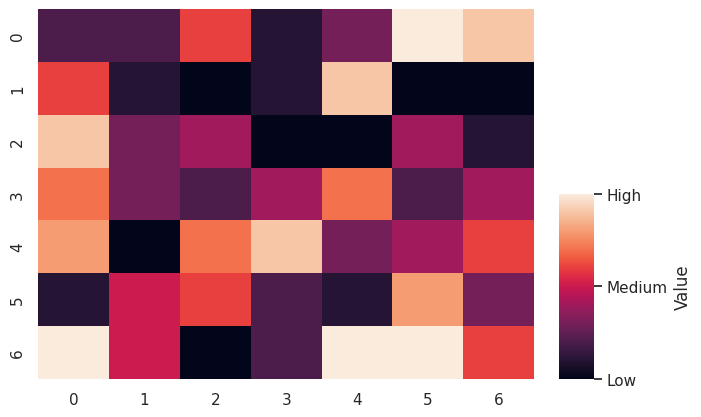

The script that saved this image:
import matplotlib.pyplot as plt
import numpy as np
import seaborn as sns
from mpl_toolkits.axes_grid1.inset_locator import inset_axes

sns.set_theme()

np.random.seed(123)
vals = np.random.randint(11, size=(7, 7))

fig, ax = plt.subplots()
axins = inset_axes(ax, width="7%", height="50%", loc='lower left',
                   bbox_to_anchor=(1.05, 0., 1, 1), bbox_transform=ax.transAxes,
                   borderpad=0)
sns.heatmap(vals, ax=ax, cbar=True, cbar_ax=axins,
            cbar_kws={'ticks': [0, 5, 10], 'label': 'Value'})
axins.set_yticklabels(['Low', 'Medium', 'High'])

plt.show()
